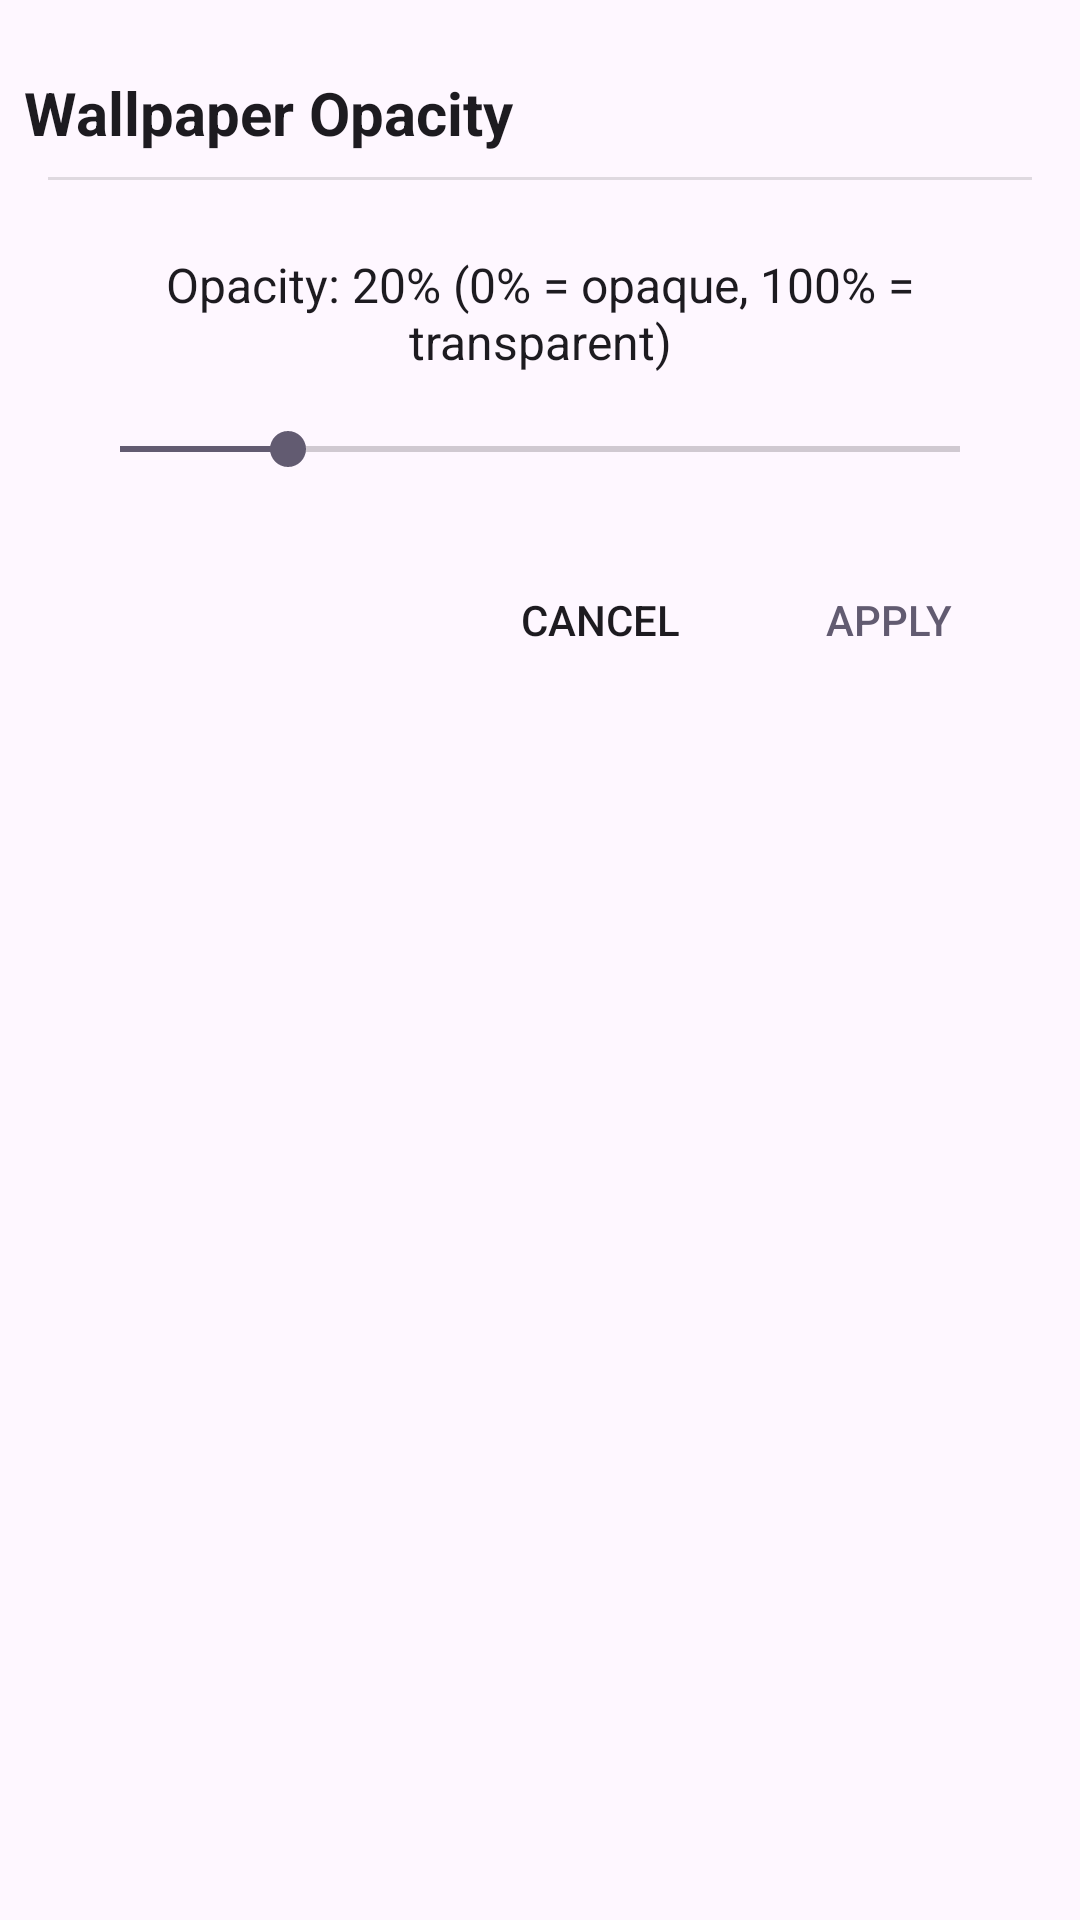

Produce the Android XML layout that renders to this screen, including the resource entries it uses.
<!-- AndroidManifest.xml: application theme Theme.EssenceLauncher -->
<!-- res/layout/bottom_sheet_wallpaper_opacity.xml -->
<?xml version="1.0" encoding="utf-8"?>
<LinearLayout xmlns:android="http://schemas.android.com/apk/res/android"
    android:layout_width="match_parent"
    android:layout_height="wrap_content"
    android:orientation="vertical"
    android:background="?android:attr/colorBackground">

    
    <LinearLayout
        android:layout_width="match_parent"
        android:layout_height="wrap_content"
        android:orientation="horizontal"
        android:layout_marginTop="16dp"
        android:padding="8dp"
        android:gravity="center_vertical">

        <TextView
            android:id="@+id/headerTitle"
            android:layout_width="0dp"
            android:layout_height="wrap_content"
            android:layout_weight="1"
            android:text="Wallpaper Opacity"
            android:textSize="20sp"
            android:textStyle="bold"
            android:textColor="?android:attr/textColorPrimary" />

    </LinearLayout>

    
    <View
        android:layout_width="match_parent"
        android:layout_height="1dp"
        android:background="?android:attr/listDivider"
        android:layout_marginHorizontal="16dp" />

    
    <LinearLayout
        android:layout_width="match_parent"
        android:layout_height="wrap_content"
        android:orientation="vertical"
        android:padding="24dp">

        
        <TextView
            android:id="@+id/opacityValueText"
            android:layout_width="match_parent"
            android:layout_height="wrap_content"
            android:text="Opacity: 20% (0% = opaque, 100% = transparent)"
            android:textSize="16sp"
            android:textColor="?android:attr/textColorPrimary"
            android:gravity="center"
            android:layout_marginBottom="16dp" />

        
        <SeekBar
            android:id="@+id/opacitySeekBar"
            android:layout_width="match_parent"
            android:layout_height="wrap_content"
            android:max="100"
            android:progress="20"
            android:layout_marginBottom="24dp" />

        
        <LinearLayout
            android:layout_width="match_parent"
            android:layout_height="wrap_content"
            android:orientation="horizontal"
            android:gravity="end">

            <Button
                android:id="@+id/cancelButton"
                android:layout_width="wrap_content"
                android:layout_height="wrap_content"
                android:text="Cancel"
                android:textColor="?android:attr/textColorPrimary"
                android:background="?android:attr/selectableItemBackground"
                android:layout_marginEnd="16dp"
                android:minWidth="80dp" />

            <Button
                android:id="@+id/applyButton"
                android:layout_width="wrap_content"
                android:layout_height="wrap_content"
                android:text="Apply"
                android:textColor="?android:attr/colorAccent"
                android:background="?android:attr/selectableItemBackground"
                android:minWidth="80dp" />

        </LinearLayout>

    </LinearLayout>

</LinearLayout>
<!-- resources referenced by this layout -->
<resources>
  <style name="Theme.EssenceLauncher" parent="Base.Theme.EssenceLauncher" />
  <style name="Base.Theme.EssenceLauncher" parent="Theme.Material3.DayNight.NoActionBar">
          
          
  
          
          <item name="android:windowBackground">@android:color/transparent</item>
          <item name="android:windowShowWallpaper">true</item>
          <item name="android:windowTranslucentStatus">false</item>
          <item name="android:windowTranslucentNavigation">false</item>
      </style>
</resources>
